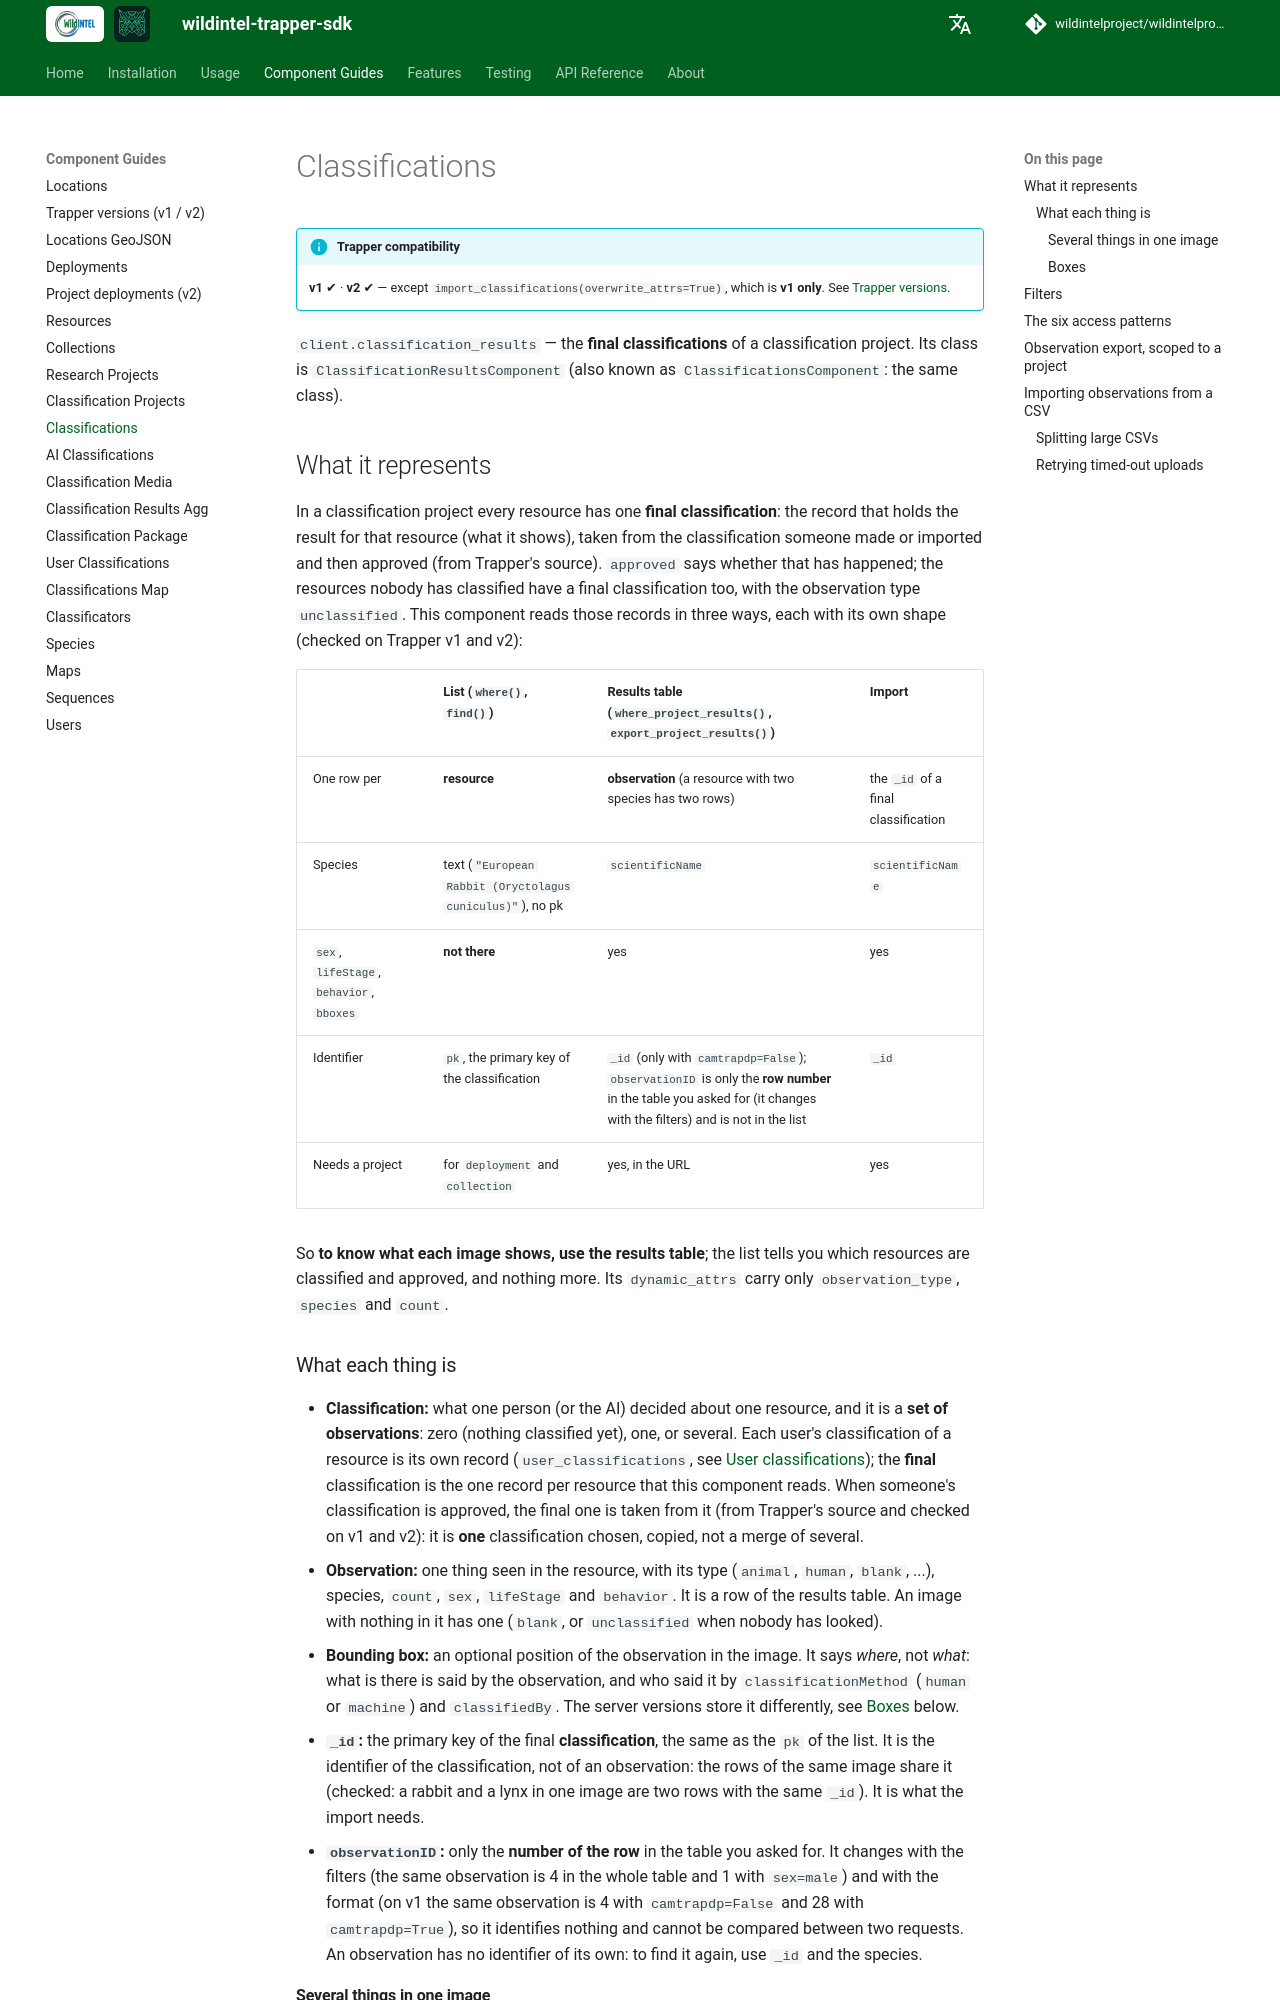

repository: wildintelproject/wildintelproject-trapper-sdk · page: guide/classifications/index.html · generator: mkdocs

# Classifications

!!! info "Trapper compatibility"
    **v1** ✔ · **v2** ✔ — except `import_classifications(overwrite_attrs=True)`, which is **v1 only**. See [Trapper versions](versions.md).

`client.classification_results` — the **final classifications** of a classification project. Its class is
`ClassificationResultsComponent` (also known as `ClassificationsComponent`: the same class).

## What it represents

In a classification project every resource has one **final classification**: the record that holds the result for
that resource (what it shows), taken from the classification someone made or imported and then approved (from
Trapper's source). `approved` says whether that has happened; the resources nobody has classified have a final
classification too, with the observation type `unclassified`. This component reads those records in three ways, each
with its own shape (checked on Trapper v1 and v2):

| | List (`where()`, `find()`) | Results table (`where_project_results()`, `export_project_results()`) | Import |
|---|---|---|---|
| One row per | **resource** | **observation** (a resource with two species has two rows) | the `_id` of a final classification |
| Species | text (`"European Rabbit (Oryctolagus cuniculus)"`), no pk | `scientificName` | `scientificName` |
| `sex`, `lifeStage`, `behavior`, `bboxes` | **not there** | yes | yes |
| Identifier | `pk`, the primary key of the classification | `_id` (only with `camtrapdp=False`); `observationID` is only the **row number** in the table you asked for (it changes with the filters) and is not in the list | `_id` |
| Needs a project | for `deployment` and `collection` | yes, in the URL | yes |

So **to know what each image shows, use the results table**; the list tells you which resources are classified and
approved, and nothing more. Its `dynamic_attrs` carry only `observation_type`, `species` and `count`.

### What each thing is

- **Classification:** what one person (or the AI) decided about one resource, and it is a **set of observations**: zero
  (nothing classified yet), one, or several. Each user's classification of a resource is its own record
  (`user_classifications`, see [User classifications](user_classifications.md)); the **final** classification is the one
  record per resource that this component reads. When someone's classification is approved, the final one is taken from it
  (from Trapper's source and checked on v1 and v2): it is **one** classification chosen, copied, not a merge of several.
- **Observation:** one thing seen in the resource, with its type (`animal`, `human`, `blank`, ...), species, `count`,
  `sex`, `lifeStage` and `behavior`. It is a row of the results table. An image with nothing in it has one (`blank`, or
  `unclassified` when nobody has looked).
- **Bounding box:** an optional position of the observation in the image. It says *where*, not *what*: what is there is
  said by the observation, and who said it by `classificationMethod` (`human` or `machine`) and `classifiedBy`. The
  server versions store it differently, see [Boxes](#boxes) below.
- **`_id`:** the primary key of the final **classification**, the same as the `pk` of the list. It is the identifier of
  the classification, not of an observation: the rows of the same image share it (checked: a rabbit and a lynx in one
  image are two rows with the same `_id`). It is what the import needs.
- **`observationID`:** only the **number of the row** in the table you asked for. It changes with the filters (the
  same observation is 4 in the whole table and 1 with `sex=male`) and with the format (on v1 the same observation is 4
  with `camtrapdp=False` and 28 with `camtrapdp=True`), so it identifies nothing and cannot be compared between two
  requests. An observation has no identifier of its own: to find it again, use `_id` and the species.
